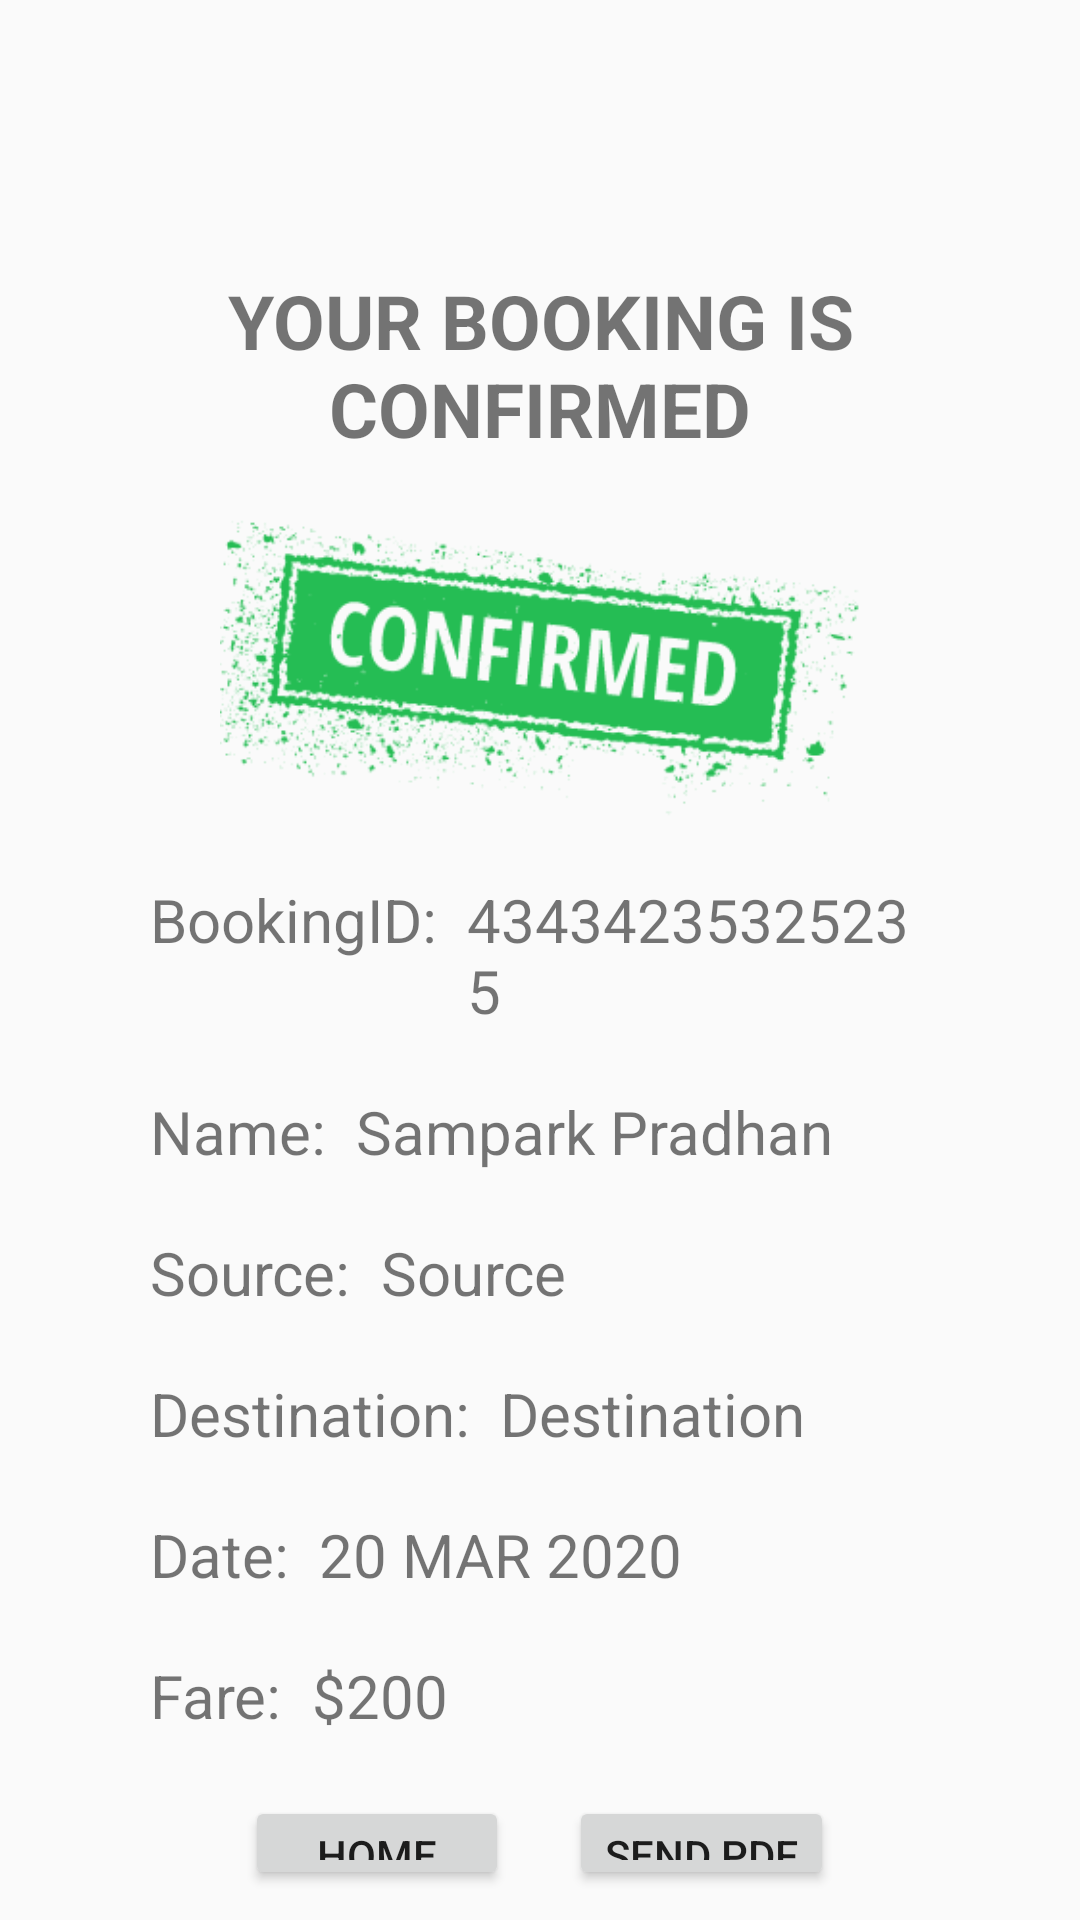

Here is an Android app screen rendered from its layout file. Give the layout XML and the strings, colors and styles it references.
<!-- AndroidManifest.xml: application theme AppTheme -->
<!-- res/layout/activity_booking_confirmed.xml -->
<?xml version="1.0" encoding="utf-8"?>
<LinearLayout xmlns:android="http://schemas.android.com/apk/res/android"
    xmlns:app="http://schemas.android.com/apk/res-auto"
    xmlns:tools="http://schemas.android.com/tools"
    android:layout_width="match_parent"
    android:layout_height="match_parent"
    android:orientation="vertical"
    android:paddingTop="40dp"
    android:paddingBottom="10dp"
    android:paddingLeft="50dp"
    android:paddingRight="50dp"
    tools:context=".BookingConfirmed">

    <TextView
        android:layout_width="wrap_content"
        android:layout_height="wrap_content"
        android:layout_marginTop="50dp"
        android:text="YOUR BOOKING IS CONFIRMED"
        android:textAlignment="center"
        android:textAllCaps="true"
        android:textColor="@color/colorBlack"
        android:textSize="25dp"
        android:textStyle="bold" />

    <LinearLayout
        android:layout_width="wrap_content"
        android:layout_height="wrap_content"
        android:layout_gravity="center"
        android:layout_marginTop="20dp"
        android:orientation="horizontal">

        <ImageView
            android:layout_width="250dp"
            android:layout_height="100dp"
            android:src="@drawable/booking_done">

        </ImageView>
    </LinearLayout>

    <LinearLayout
        android:layout_width="wrap_content"
        android:layout_height="wrap_content"
        android:layout_marginTop="20dp"
        android:orientation="horizontal">

        <TextView
            android:layout_width="wrap_content"
            android:layout_height="wrap_content"
            android:text="BookingID:  "
            android:textSize="20dp" />

        <TextView
            android:id="@+id/bookingid"
            android:layout_width="wrap_content"
            android:layout_height="wrap_content"
            android:text="43434235325235"
            android:textColor="@color/colorBlack"
            android:textSize="20dp" />
    </LinearLayout>

    <LinearLayout
        android:layout_width="wrap_content"
        android:layout_height="wrap_content"
        android:layout_marginTop="20dp"
        android:orientation="horizontal">

        <TextView
            android:layout_width="wrap_content"
            android:layout_height="wrap_content"
            android:text="Name:  "
            android:textSize="20dp" />

        <TextView
            android:id="@+id/passenger"
            android:layout_width="wrap_content"
            android:layout_height="wrap_content"
            android:text="Sampark Pradhan"
            android:textColor="@color/colorBlack"
            android:textSize="20dp" />

    </LinearLayout>

    <LinearLayout
        android:layout_width="wrap_content"
        android:layout_height="wrap_content"
        android:layout_marginTop="20dp"
        android:orientation="horizontal">

        <TextView
            android:layout_width="wrap_content"
            android:layout_height="wrap_content"
            android:text="Source:  "
            android:textSize="20dp" />

        <TextView
            android:id="@+id/Source"
            android:layout_width="wrap_content"
            android:layout_height="wrap_content"
            android:text="Source"
            android:textColor="@color/colorBlack"
            android:textSize="20dp" />

    </LinearLayout>

    <LinearLayout
        android:layout_width="wrap_content"
        android:layout_height="wrap_content"
        android:layout_marginTop="20dp"
        android:orientation="horizontal">

        <TextView
            android:layout_width="wrap_content"
            android:layout_height="wrap_content"
            android:text="Destination:  "
            android:textSize="20dp" />

        <TextView
            android:id="@+id/destination"
            android:layout_width="wrap_content"
            android:layout_height="wrap_content"
            android:text="Destination"
            android:textColor="@color/colorBlack"
            android:textSize="20dp" />


    </LinearLayout>

    <LinearLayout
        android:layout_width="wrap_content"
        android:layout_height="wrap_content"
        android:layout_marginTop="20dp"
        android:orientation="horizontal">

        <TextView
            android:layout_width="wrap_content"
            android:layout_height="wrap_content"
            android:text="Date:  "
            android:textSize="20dp" />

        <TextView
            android:id="@+id/traveDate"
            android:layout_width="wrap_content"
            android:layout_height="wrap_content"
            android:text="20 MAR 2020"
            android:textColor="@color/colorBlack"
            android:textSize="20dp" />


    </LinearLayout>

    <LinearLayout
        android:layout_width="wrap_content"
        android:layout_height="wrap_content"
        android:layout_marginTop="20dp"
        android:orientation="horizontal">

        <TextView
            android:layout_width="wrap_content"
            android:layout_height="wrap_content"
            android:text="Fare:  "
            android:textSize="20dp" />

        <TextView
            android:id="@+id/fare"
            android:layout_width="wrap_content"
            android:layout_height="wrap_content"
            android:text="$200"
            android:textColor="@color/colorBlack"
            android:textSize="20dp" />

    </LinearLayout>

    <LinearLayout
        android:layout_width="match_parent"
        android:layout_height="wrap_content"
        android:layout_marginTop="20dp"
        android:gravity="center"
        android:orientation="horizontal"
        android:textAlignment="center">

        <Button
            android:id="@+id/home"
            android:layout_width="wrap_content"
            android:layout_height="wrap_content"
            android:layout_marginRight="20dp"
            android:text="HOME" />

        <Button
            android:id="@+id/sendpdf"
            android:layout_width="wrap_content"
            android:layout_height="wrap_content"
            android:text="SEND PDF" />
    </LinearLayout>


</LinearLayout>
<!-- resources referenced by this layout -->
<resources>
  <!-- drawable booking_done: png bitmap (drawable-hdpi, 15988 bytes) -->
  <style name="AppTheme" parent="Theme.AppCompat.Light.DarkActionBar">
          
          <item name="colorPrimary">@color/colorPrimary</item>
          <item name="colorPrimaryDark">@color/colorPrimaryDark</item>
          <item name="colorAccent">@color/colorAccent</item>
  
          <item name="windowActionBar">false</item>
          <item name="windowNoTitle">true</item>
          <item name="android:windowFullscreen">true</item>
      </style>
  <!-- not gathered from this repository: default colours our renderer supplied (Android Studio template values) -->
  <color name="colorPrimary">#FF6200EE</color>
  <color name="colorPrimaryDark">#FF3700B3</color>
  <color name="colorAccent">#FF03DAC5</color>
</resources>
